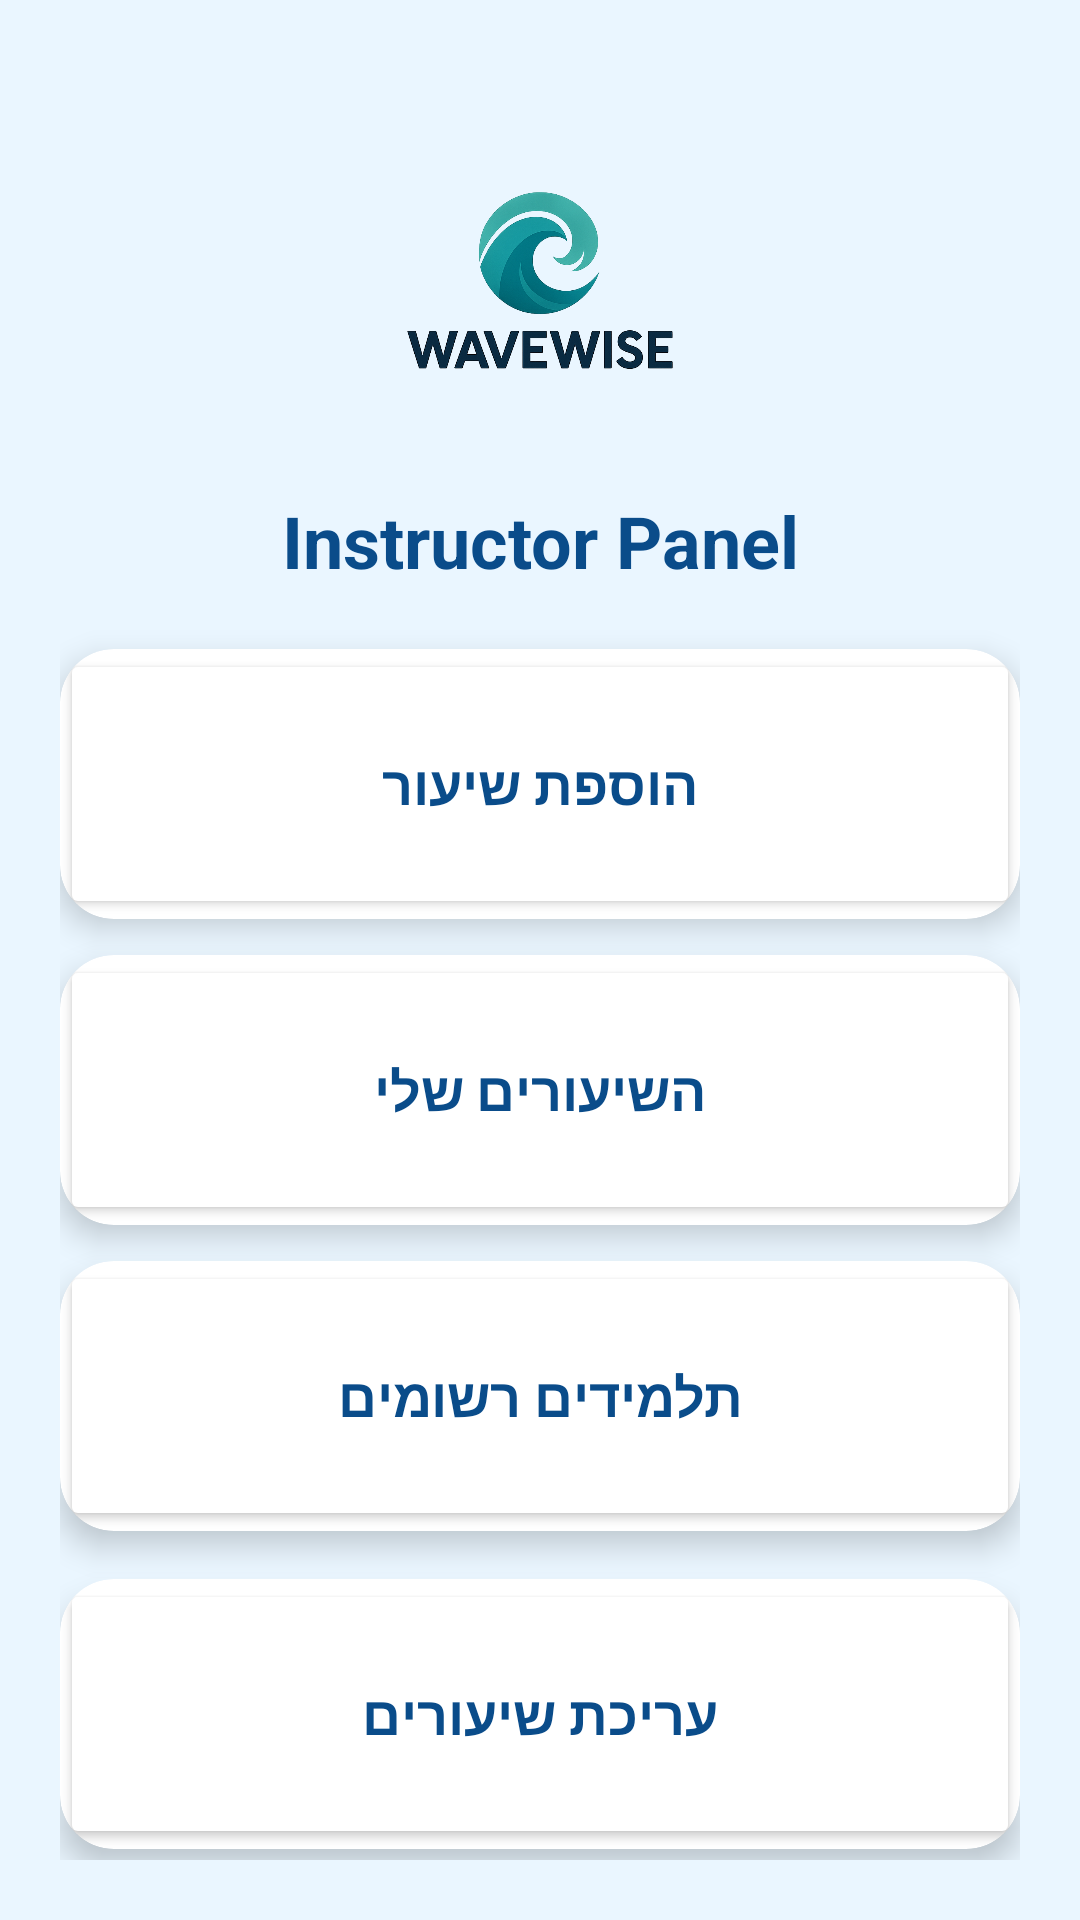

Android layout source for this screen:
<!-- AndroidManifest.xml: application theme Theme.EVERYONE_surf -->
<!-- res/layout/activity_instructor.xml -->
<?xml version="1.0" encoding="utf-8"?>
<androidx.constraintlayout.widget.ConstraintLayout
    android:id="@+id/main"
    xmlns:android="http://schemas.android.com/apk/res/android"
    xmlns:app="http://schemas.android.com/apk/res-auto"
    android:layout_width="match_parent"
    android:layout_height="match_parent"
    android:background="#EAF6FF"
    android:padding="20dp">

    <ImageView
        android:id="@+id/logoInstructor"
        android:layout_width="130dp"
        android:layout_height="130dp"
        android:src="@drawable/logo"
        android:layout_marginTop="10dp"
        app:layout_constraintTop_toTopOf="parent"
        app:layout_constraintStart_toStartOf="parent"
        app:layout_constraintEnd_toEndOf="parent"/>

    <TextView
        android:id="@+id/tvInstructorTitle"
        android:layout_width="wrap_content"
        android:layout_height="wrap_content"
        android:text="Instructor Panel"
        android:textSize="24sp"
        android:textStyle="bold"
        android:textColor="#0A4C8A"
        android:layout_marginTop="4dp"
        app:layout_constraintTop_toBottomOf="@id/logoInstructor"
        app:layout_constraintStart_toStartOf="parent"
        app:layout_constraintEnd_toEndOf="parent"/>

    
    <androidx.cardview.widget.CardView
        android:id="@+id/cardAddLesson"
        android:layout_width="0dp"
        android:layout_height="90dp"
        android:layout_marginTop="20dp"
        app:cardCornerRadius="18dp"
        app:cardElevation="6dp"
        app:layout_constraintTop_toBottomOf="@id/tvInstructorTitle"
        app:layout_constraintStart_toStartOf="parent"
        app:layout_constraintEnd_toEndOf="parent">

        <Button
            android:id="@+id/buttonAddLesson"
            android:layout_width="match_parent"
            android:layout_height="match_parent"
            android:text="הוספת שיעור"
            android:textSize="18sp"
            android:textStyle="bold"
            android:textColor="#0A4C8A"
            android:backgroundTint="@color/white"/>
    </androidx.cardview.widget.CardView>

    
    <androidx.cardview.widget.CardView
        android:id="@+id/cardMyLessons"
        android:layout_width="0dp"
        android:layout_height="90dp"
        android:layout_marginTop="12dp"
        app:cardCornerRadius="18dp"
        app:cardElevation="6dp"
        app:layout_constraintTop_toBottomOf="@id/cardAddLesson"
        app:layout_constraintStart_toStartOf="parent"
        app:layout_constraintEnd_toEndOf="parent">

        <Button
            android:id="@+id/buttonMyLessons"
            android:layout_width="match_parent"
            android:layout_height="match_parent"
            android:text="השיעורים שלי"
            android:textSize="18sp"
            android:textStyle="bold"
            android:textColor="#0A4C8A"
            android:backgroundTint="@color/white"/>
    </androidx.cardview.widget.CardView>

    
    <androidx.cardview.widget.CardView
        android:id="@+id/cardStudents"
        android:layout_width="0dp"
        android:layout_height="90dp"
        android:layout_marginTop="12dp"
        app:cardCornerRadius="18dp"
        app:cardElevation="6dp"
        app:layout_constraintTop_toBottomOf="@id/cardMyLessons"
        app:layout_constraintStart_toStartOf="parent"
        app:layout_constraintEnd_toEndOf="parent">

        <Button
            android:id="@+id/buttonStudents"
            android:layout_width="match_parent"
            android:layout_height="match_parent"
            android:text="תלמידים רשומים"
            android:textSize="18sp"
            android:textStyle="bold"
            android:textColor="#0A4C8A"
            android:backgroundTint="@color/white"/>
    </androidx.cardview.widget.CardView>

    
    <androidx.cardview.widget.CardView
        android:id="@+id/cardEditLessons"
        android:layout_width="0dp"
        android:layout_height="90dp"
        android:layout_marginTop="12dp"
        app:cardCornerRadius="18dp"
        app:cardElevation="6dp"
        app:layout_constraintTop_toBottomOf="@id/cardStudents"
        app:layout_constraintBottom_toBottomOf="parent"
        app:layout_constraintStart_toStartOf="parent"
        app:layout_constraintEnd_toEndOf="parent">

        <Button
            android:id="@+id/buttonEditLessons"
            android:layout_width="match_parent"
            android:layout_height="match_parent"
            android:text="עריכת שיעורים"
            android:textSize="18sp"
            android:textStyle="bold"
            android:textColor="#0A4C8A"
            android:backgroundTint="@color/white"/>
    </androidx.cardview.widget.CardView>

</androidx.constraintlayout.widget.ConstraintLayout>
<!-- resources referenced by this layout -->
<resources>
  <!-- drawable logo: png bitmap (drawable, 291318 bytes) -->
  <style name="Theme.EVERYONE_surf" parent="Base.Theme.EVERYONE_surf" />
  <style name="Base.Theme.EVERYONE_surf" parent="Theme.Material3.DayNight.NoActionBar">
          
          
      </style>
  <!-- not gathered from this repository: default colours our renderer supplied (Android Studio template values) -->
  <color name="white">#FFFFFFFF</color>
</resources>
